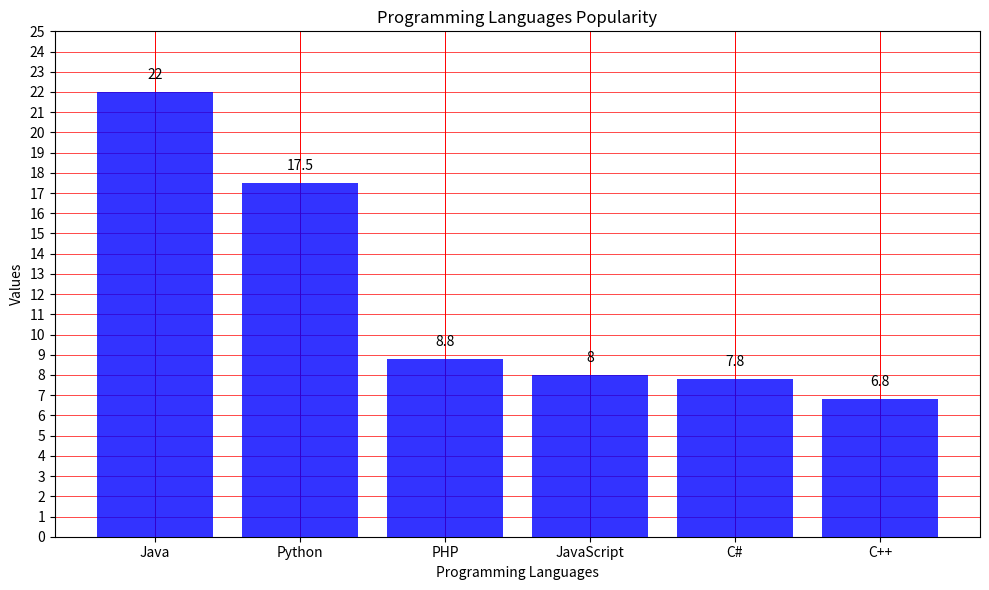

Write the Python code that produced this figure.
import matplotlib.pyplot as plt
import numpy as np

languages = ['Java', 'Python', 'PHP', 'JavaScript', 'C#', 'C++']
values = [22, 17.5, 8.8, 8, 7.8, 6.8]

plt.figure(figsize=(10, 6))

plt.bar(languages, values, color='blue', zorder=3, alpha=0.8)

for i, value in enumerate(values):
    plt.text(i, value + 0.5, str(value), ha='center', va='bottom', fontsize=10, color='black')

plt.title('Programming Languages Popularity')
plt.xlabel('Programming Languages')
plt.ylabel('Values')
plt.yticks(np.arange(0, 26, 1))

plt.grid(axis='x', color='red', linestyle='-', linewidth=0.7, zorder=1)
plt.grid(axis='y', color='red', linestyle='-', linewidth=0.5, zorder=1)
plt.gca().yaxis.set_minor_locator(plt.MultipleLocator(1))


plt.tight_layout()
plt.show()
